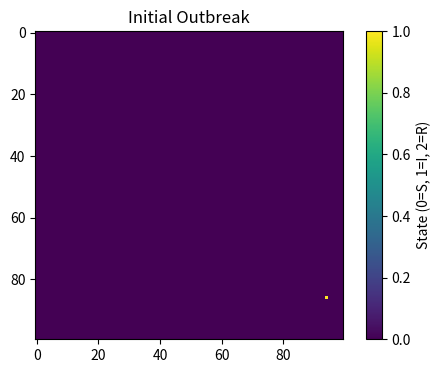
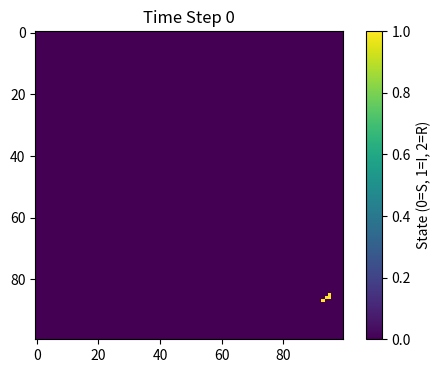
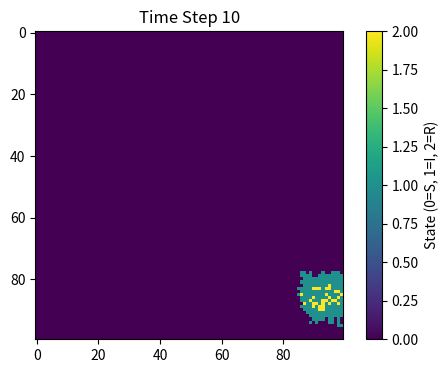
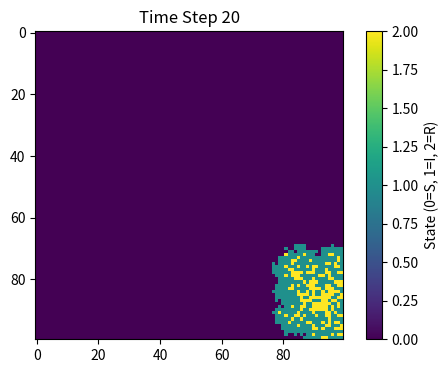
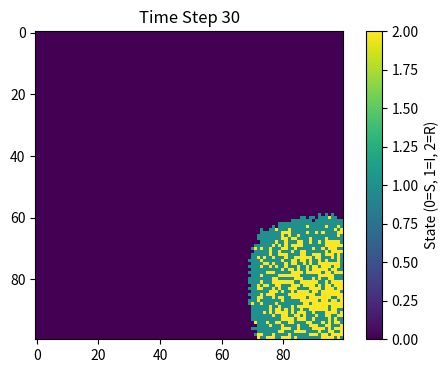
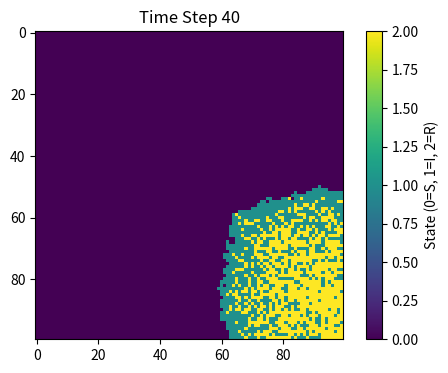
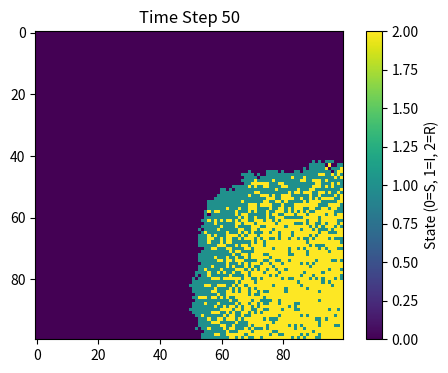
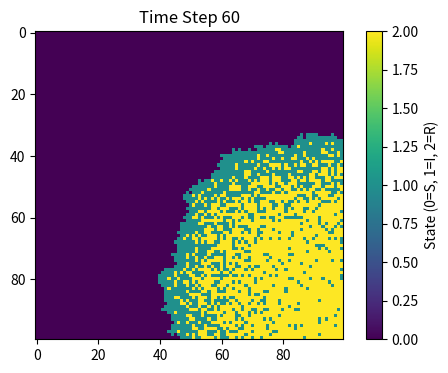
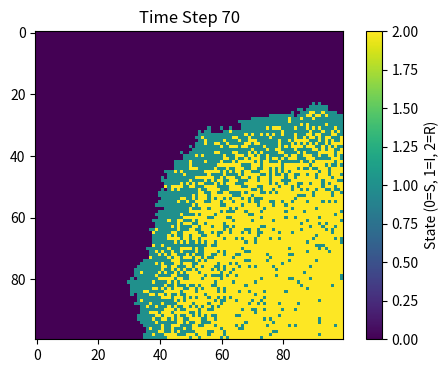
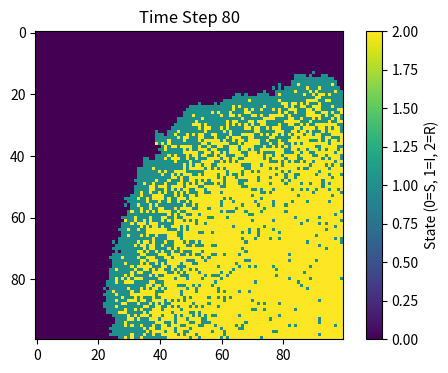
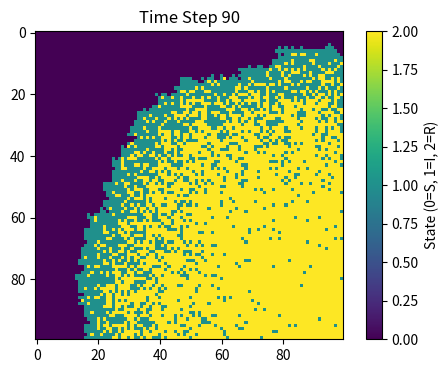
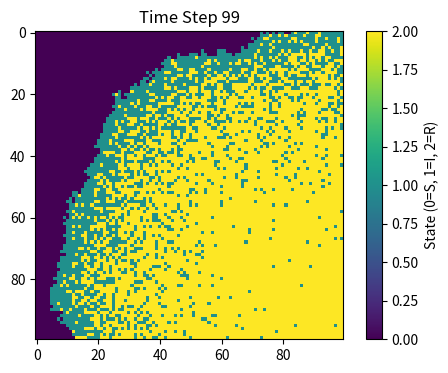

These figures' Python source, in order:
import numpy as np
import matplotlib.pyplot as plt
from matplotlib import cm

# Initialize parameters
beta = 0.3  # infection probability
gamma = 0.05  # recovery probability
size = 100  # size of the grid (100x100)
timesteps = 100  # number of time steps to simulate

# Create population grid 
population = np.zeros((size, size))

# Randomly select one infected individual
outbreak = np.random.choice(range(size), 2)
population[outbreak[0], outbreak[1]] = 1

# Set up the figure
plt.figure(figsize=(6, 4), dpi=150)
plt.imshow(population, cmap='viridis', interpolation='nearest')
plt.title("Initial Outbreak")
plt.colorbar(label="State (0=S, 1=I, 2=R)") # use numbers to represent status: 0 = susceptible, 1 = infected, 2 = recovered
plt.show()

# Simulation loop
for t in range(timesteps):
    # Find all infected points
    infected_indices = np.where(population == 1)
    infected_points = list(zip(infected_indices[0], infected_indices[1]))
    
    # Infect neighbors
    for (i, j) in infected_points:
        # Check all 8 neighbors of an infector
        for x in range(max(0, i-1), min(size, i+2)):
            for y in range(max(0, j-1), min(size, j+2)):
                if (x, y) != (i, j) and population[x, y] == 0:  # don't infect self and only susceptible
                    if np.random.random() < beta:
                        population[x, y] = 1
        
        # Recover with probability gamma
        if np.random.random() < gamma:
            population[i, j] = 2
    
    # Plot every 10 timesteps (optional)
    if t % 10 == 0 or t == timesteps - 1: 
        plt.figure(figsize=(6, 4), dpi=150)
        plt.imshow(population, cmap='viridis', interpolation='nearest')
        plt.title(f"Time Step {t}")
        plt.colorbar(label="State (0=S, 1=I, 2=R)")
        plt.show()